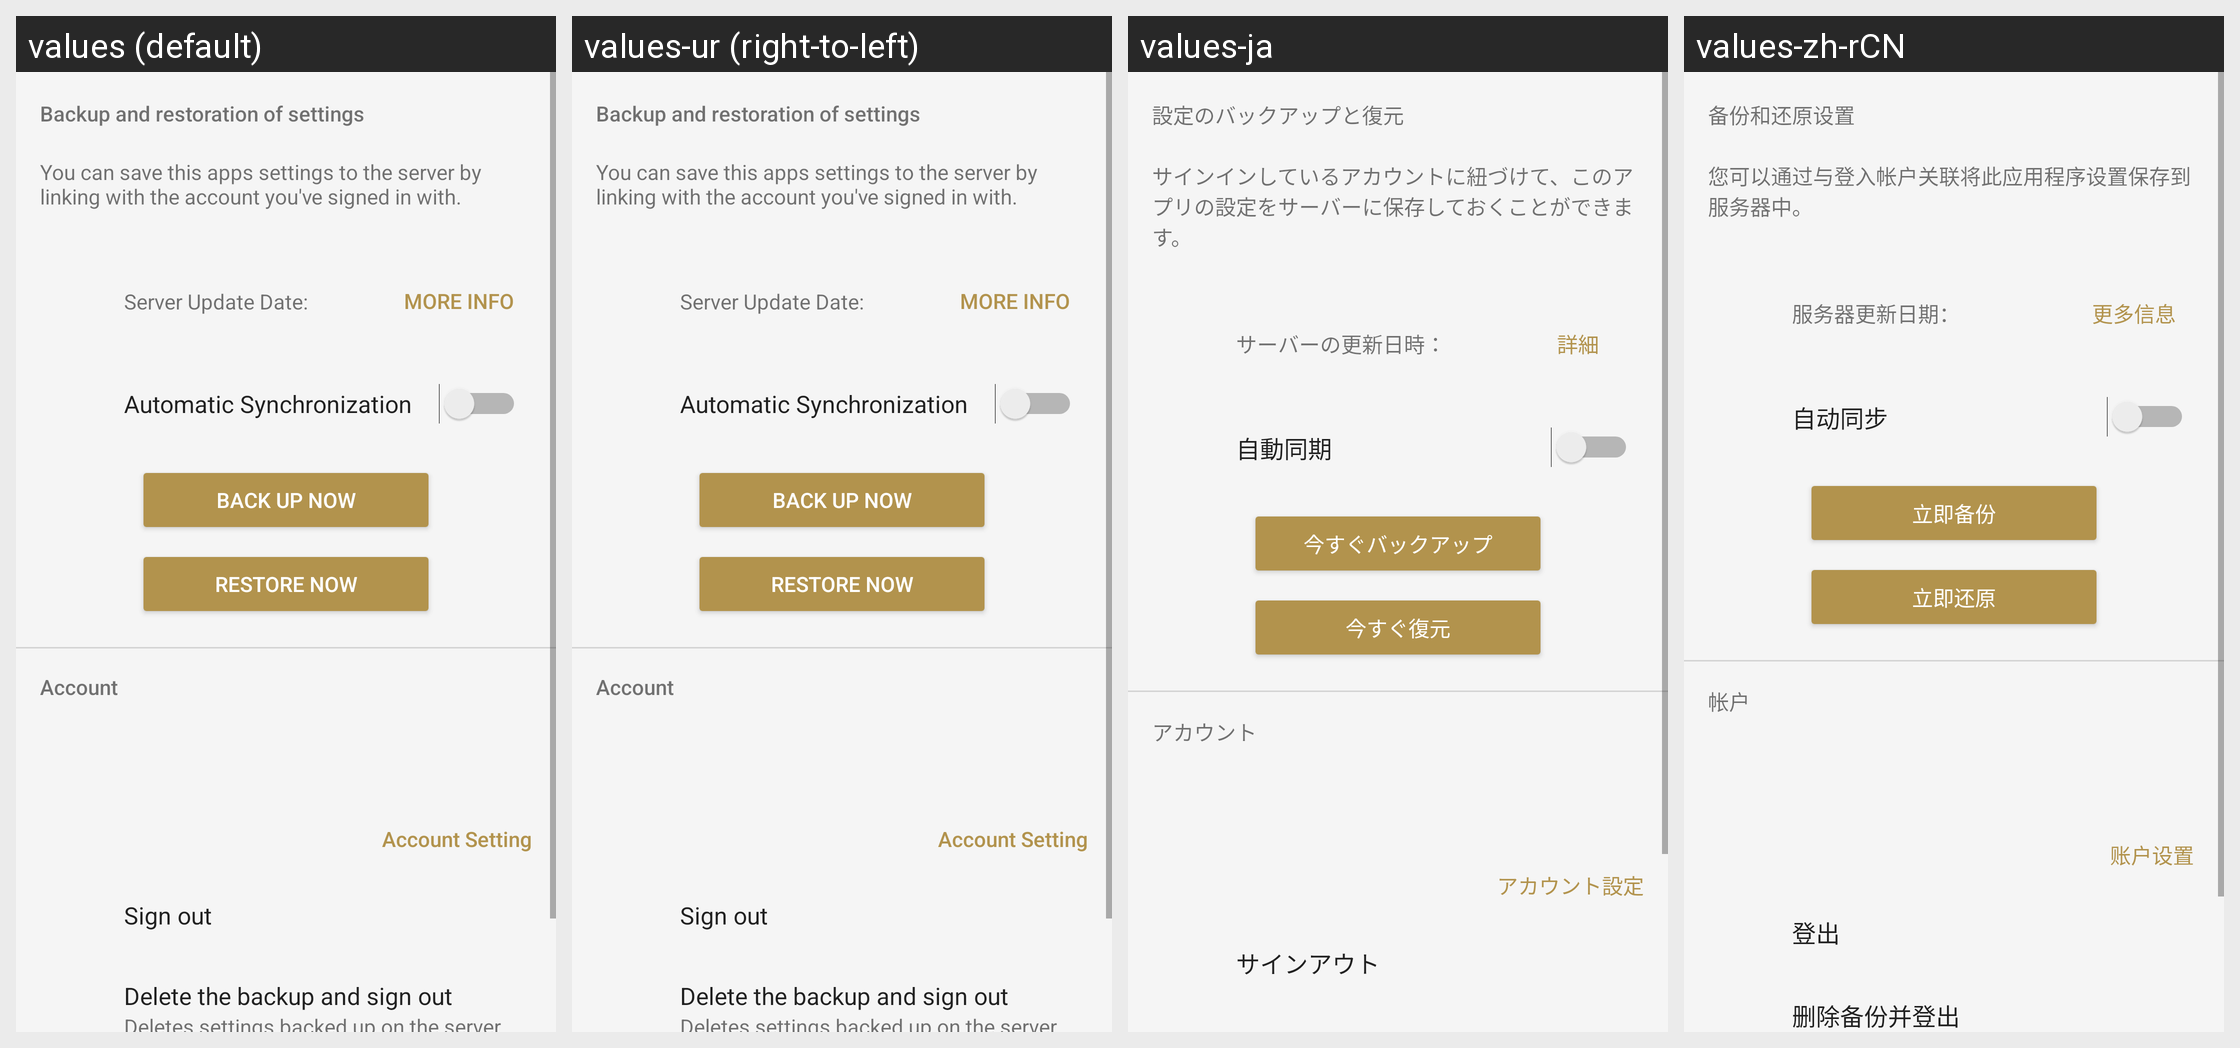

This grid shows one Android layout under several languages. Give, for every string resource on the screen, its name, the default text and each shown locale's text.
Android screen res/layout/sto_backup_restore_fragment.xml rendered under 4 locales, left to right: values (default), values-ur (right-to-left), values-ja, values-zh-rCN. Device: Nexus 5 (rendered at 1080×1920; each locale shown at half size, 540×960, under a caption strip naming it); theme AppTheme.Light.
Other locales in the repository, not shown: values-af, values-am, values-ar, values-az, values-be, values-bg, values-bn, values-bs, values-ca, values-cs, values-da, values-de, values-el, values-en, values-en-rGB, values-en-rUS, values-en-rXC, values-es, values-es-rUS, values-et, values-eu, values-fa, values-fi, values-fr, values-fr-rCA, values-gl, values-gu, values-hi, values-hr, values-hu, values-hy, values-in, values-is, values-it, values-iw, values-ka, values-kk, values-km, values-kn, values-ko, values-ky, values-lo, values-lt, values-lv, values-mk, values-ml, values-mn, values-mr, values-ms, values-my, values-nb, values-ne, values-nl, values-pa, values-pl, values-pt, values-pt-rBR, values-pt-rPT, values-ro, values-ru, values-si, values-sk, values-sl, values-sq, values-sr, values-sv, values-sw, values-ta, values-te, values-th, values-tl, values-tr, values-uk, values-uz, values-vi, values-zh-rHK, values-zh-rTW, values-zu.
Strings drawn on this screen, with the default value and each locale's value (text and hints the layout hard-codes, and strings that could not be matched under every locale, appear in the picture but are not listed):

SettingsTakeOver_List_Title
  values: Backup and restoration of settings
  values-ur: Backup and restoration of settings  [not translated; the default value is used]
  values-ja: 設定のバックアップと復元
  values-zh-rCN: 备份和还原设置

SettingsTakeOver_Settings_Description
  values: You can save this apps settings to the server by linking with the account you've signed in with.
  values-ur: You can save this apps settings to the server by linking with the account you've signed in with.  [not translated; the default value is used]
  values-ja: サインインしているアカウントに紐づけて、このアプリの設定をサーバーに保存しておくことができます。
  values-zh-rCN: 您可以通过与登入帐户关联将此应用程序设置保存到服务器中。

SettingsTakeOver_Settings_Status_DateTime_Label
  values: Server Update Date:
  values-ur: Server Update Date:  [not translated; the default value is used]
  values-ja: サーバーの更新日時：
  values-zh-rCN: 服务器更新日期：

Common_More
  values: More info
  values-ur: More info  [not translated; the default value is used]
  values-ja: 詳細
  values-zh-rCN: 更多信息

SettingsTakeOver_Settings_Label_AutoSync
  values: Automatic Synchronization
  values-ur: Automatic Synchronization  [not translated; the default value is used]
  values-ja: 自動同期
  values-zh-rCN: 自动同步

SettingsTakeOver_Settings_Button_Backup_Now
  values: Back up now
  values-ur: Back up now  [not translated; the default value is used]
  values-ja: 今すぐバックアップ
  values-zh-rCN: 立即备份

SettingsTakeOver_Settings_Button_Restore_Now
  values: Restore now
  values-ur: Restore now  [not translated; the default value is used]
  values-ja: 今すぐ復元
  values-zh-rCN: 立即还原

SettingsTakeOver_Settings_Account_Caption
  values: Account
  values-ur: Account  [not translated; the default value is used]
  values-ja: アカウント
  values-zh-rCN: 帐户

SettingsTakeOver_Settings_ServiceAccount
  values: Account Setting
  values-ur: Account Setting  [not translated; the default value is used]
  values-ja: アカウント設定
  values-zh-rCN: 账户设置

STRING_TEXT_SIGNOUT
  values: Sign out
  values-ur: Sign out  [not translated; the default value is used]
  values-ja: サインアウト
  values-zh-rCN: 登出
